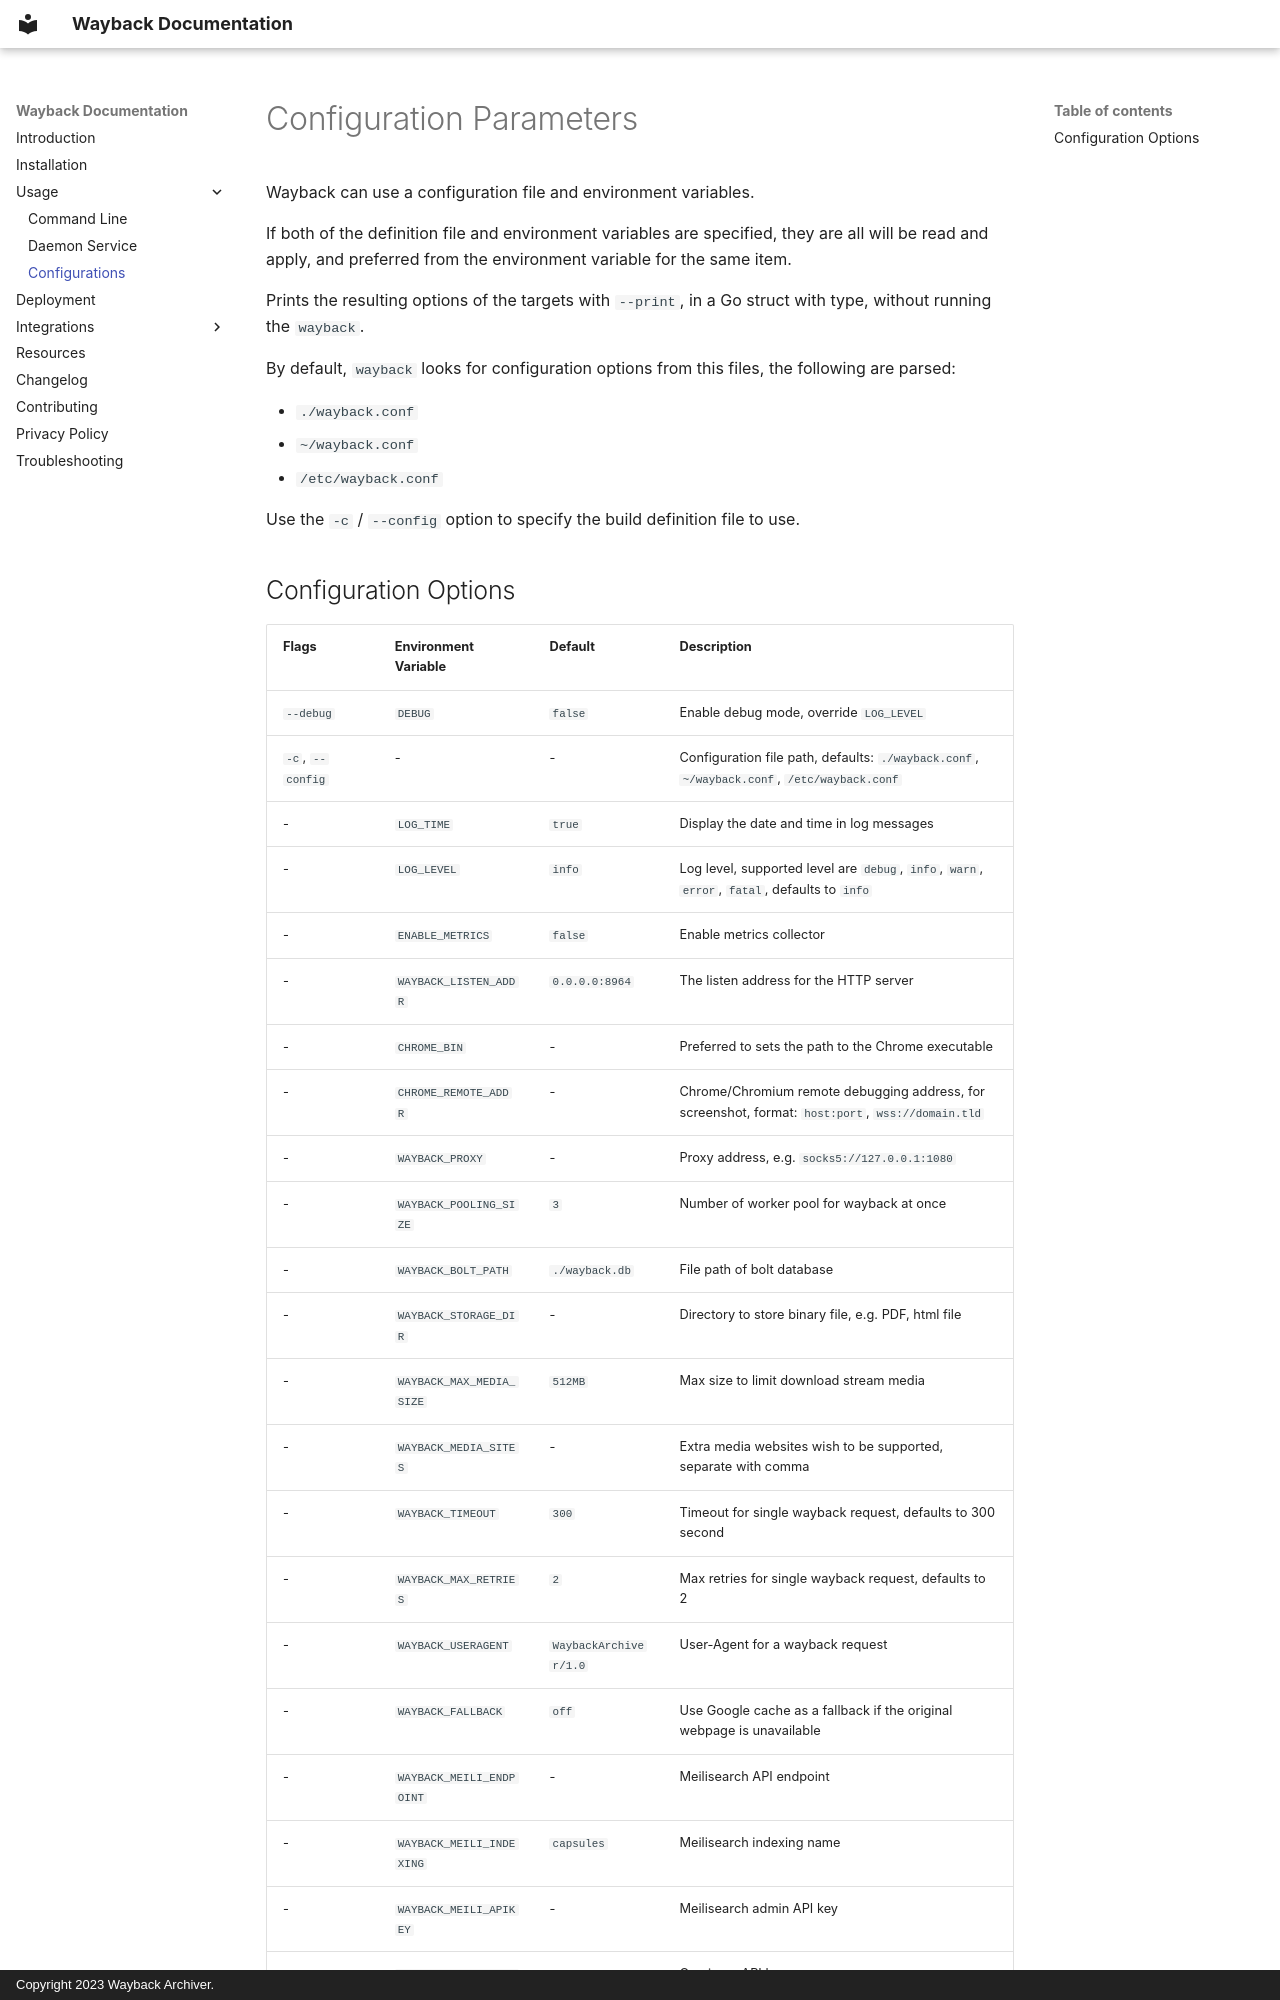

repository: wabarc/wayback · page: environment/index.html · generator: mkdocs · copyright: Copyright 2023 Wayback Archiver.

# Configuration Parameters

Wayback can use a configuration file and environment variables.

If both of the definition file and environment variables are specified, they are all will be read and apply,
and preferred from the environment variable for the same item.

Prints the resulting options of the targets with `--print`, in a Go struct with type, without running the `wayback`.

By default, `wayback` looks for configuration options from this files, the following are parsed:

- `./wayback.conf`
- `~/wayback.conf`
- `/etc/wayback.conf`

Use the `-c` / `--config` option to specify the build definition file to use.
